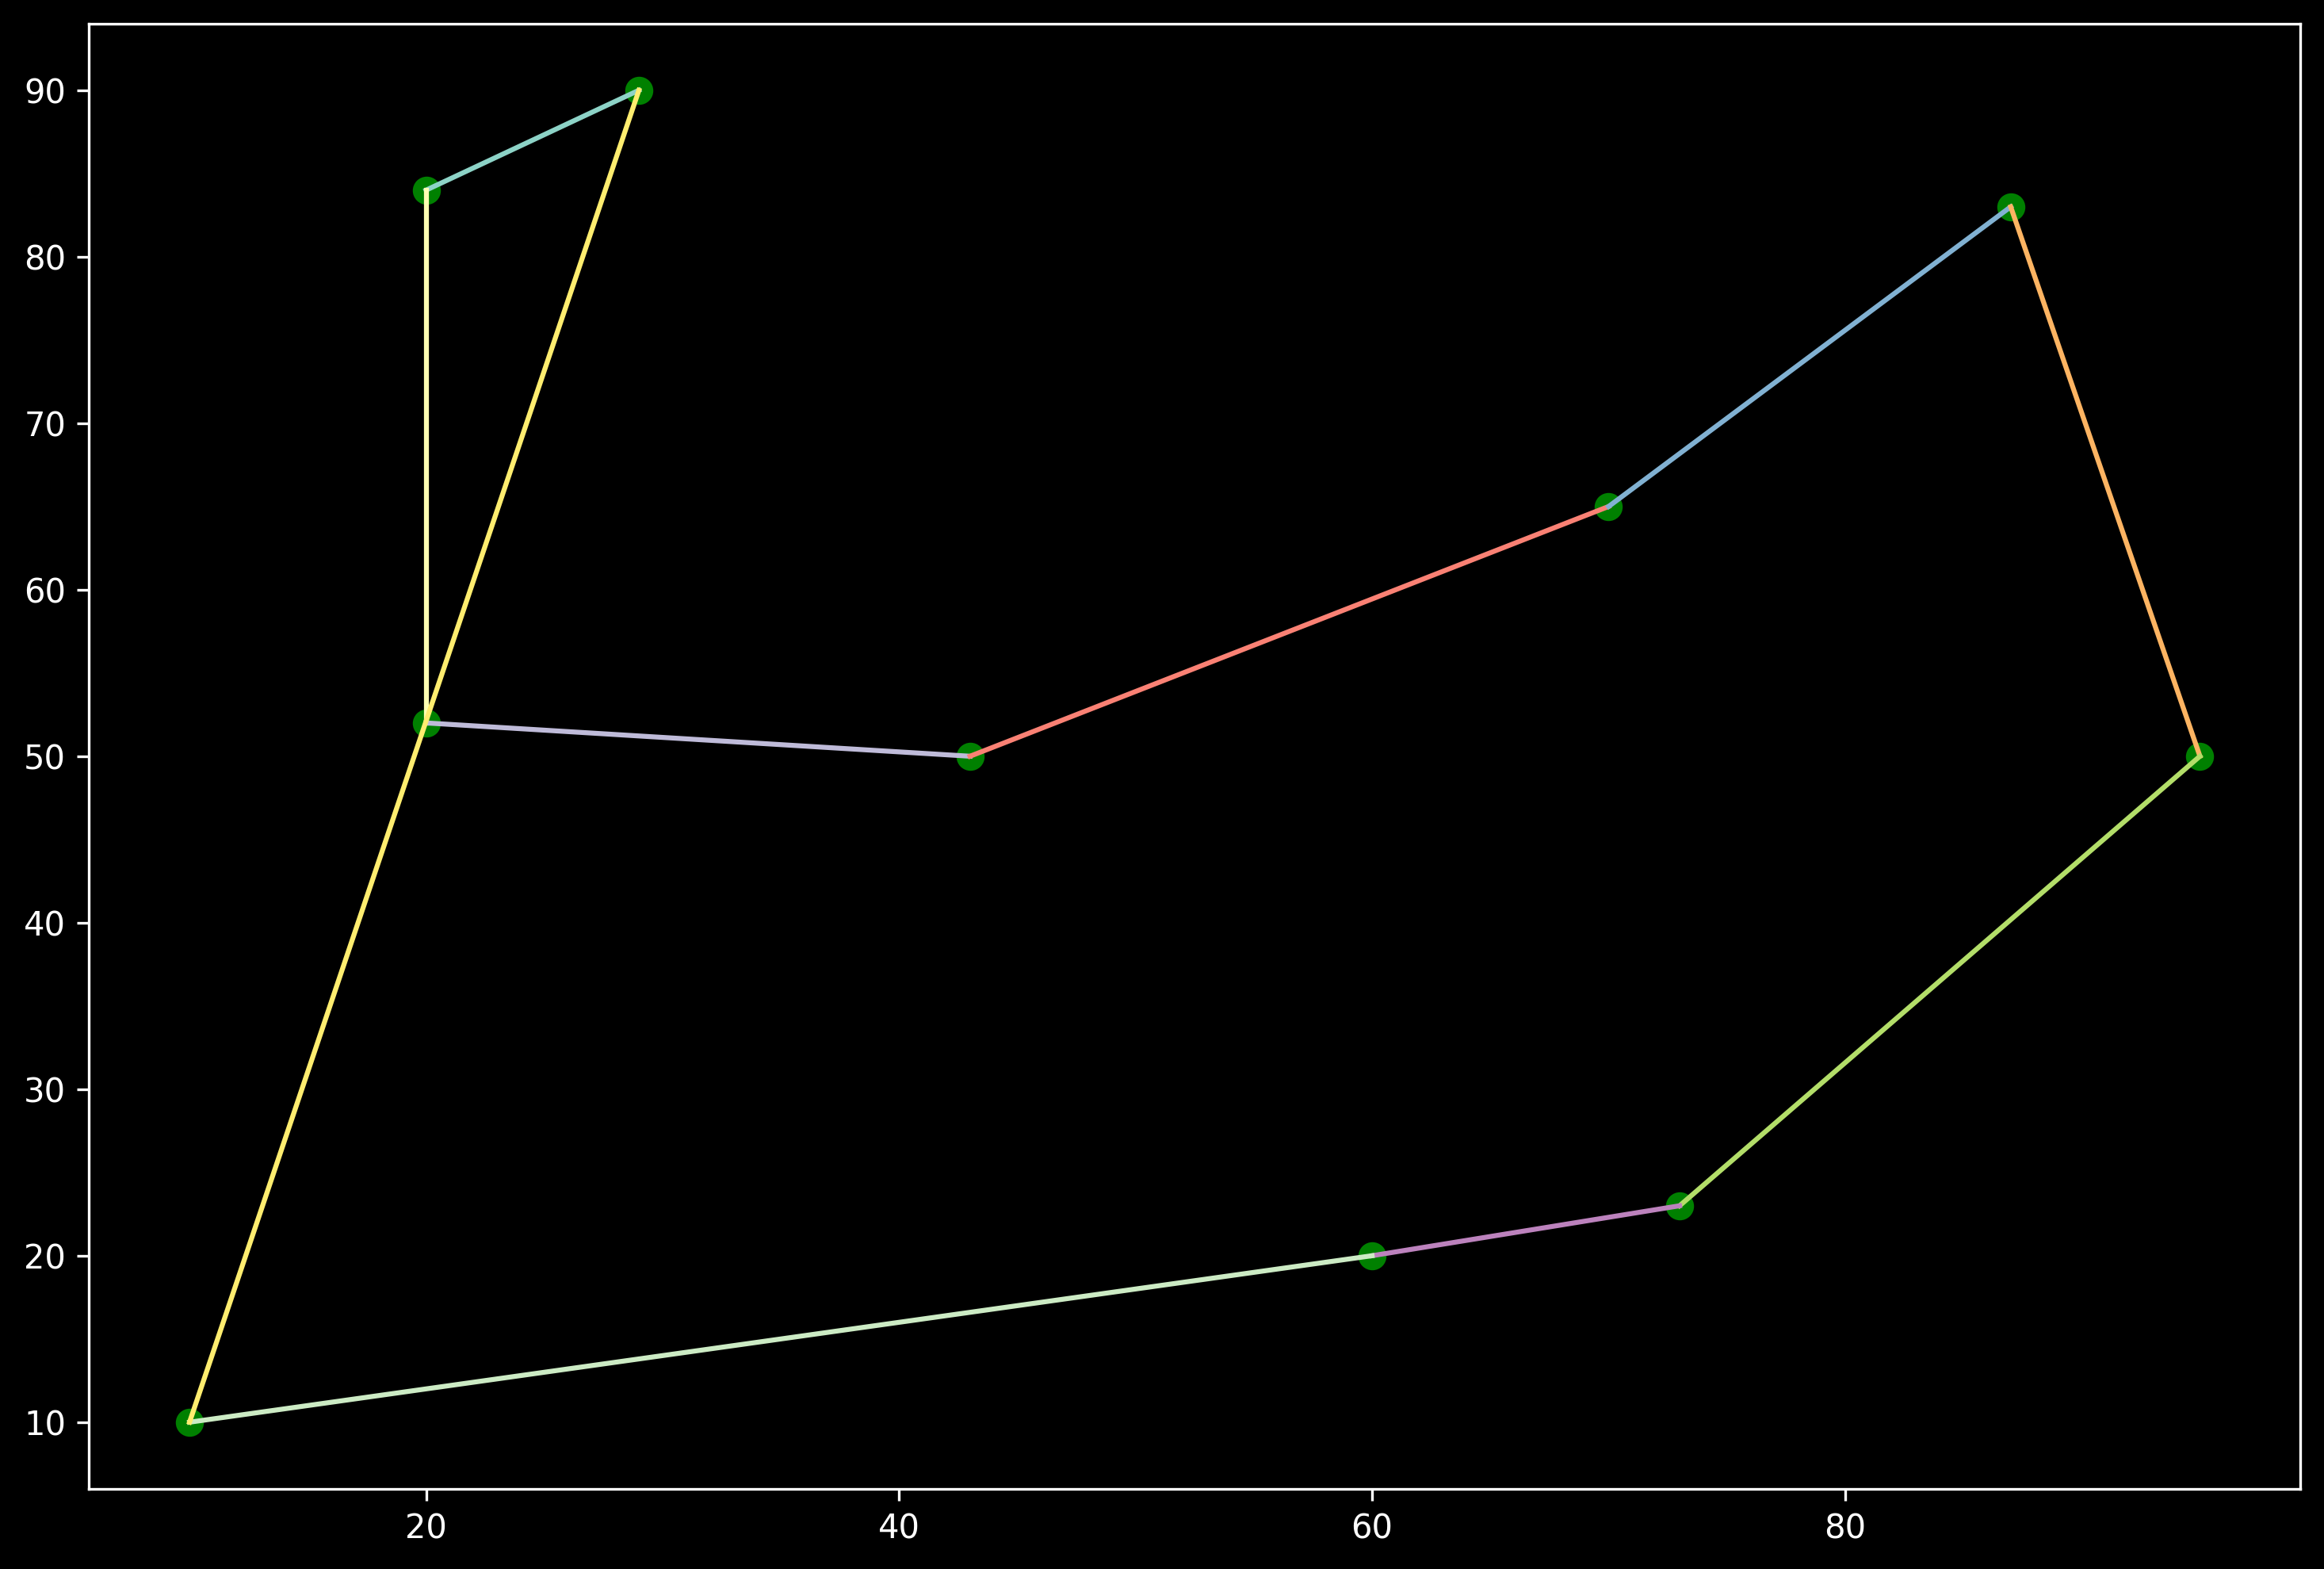

This chart was generated by the following Python code:
import matplotlib.pyplot as plt
import random
import time
from aco import AntColony
plt.style.use("dark_background")

filenames = [ 
    "aco-tsp_ant_count_50", "aco-tsp_ant_count_300", "aco-tsp_ant_count_500",
    "aco-tsp_alpha_0.5", "aco-tsp_alpha_1.0", "aco-tsp_alpha_2.0",
    "aco-tsp_beta_1.2", "aco-tsp_beta_2.7", "aco-tsp_beta_5.0",
    "aco-tsp_evaporation_0.40", "aco-tsp_evaporation_0.60", "aco-tsp_evaporation_0.80",
    "aco-tsp_constant_250", "aco-tsp_constant_1000", "aco-tsp_constant_1500",]
filename = "aco-tsp.png"
params = {
    #ant_count
    # "ant_count": 50, "alpha": 0.5, "beta": 1.2, "pheromone_evaporation_rate": 0.40, "pheromone_constant": 1000.0, "iterations": 300
    # "ant_count": 300, "alpha": 0.5, "beta": 1.2, "pheromone_evaporation_rate": 0.40, "pheromone_constant": 1000.0, "iterations": 300
    # "ant_count": 500, "alpha": 0.5, "beta": 1.2, "pheromone_evaporation_rate": 0.40, "pheromone_constant": 1000.0, "iterations": 300

    # alpha
    # "ant_count": 300, "alpha": 0.5, "beta": 1.2, "pheromone_evaporation_rate": 0.40, "pheromone_constant": 1000.0, "iterations": 300
    # "ant_count": 300, "alpha": 1.0, "beta": 1.2, "pheromone_evaporation_rate": 0.40, "pheromone_constant": 1000.0, "iterations": 300
    # "ant_count": 300, "alpha": 2.0, "beta": 1.2, "pheromone_evaporation_rate": 0.40, "pheromone_constant": 1000.0, "iterations": 300

    #beta
    # "ant_count": 50, "alpha": 1.0, "beta": 1.2, "pheromone_evaporation_rate": 0.40, "pheromone_constant": 1000.0, "iterations": 300
    # "ant_count": 50, "alpha": 1.0, "beta": 2.7, "pheromone_evaporation_rate": 0.40, "pheromone_constant": 1000.0, "iterations": 300
    # "ant_count": 50, "alpha": 1.0, "beta": 5.0, "pheromone_evaporation_rate": 0.40, "pheromone_constant": 1000.0, "iterations": 300

    # pheromone_evaporation_rate
    # "ant_count": 50, "alpha": 1.0, "beta": 1.2, "pheromone_evaporation_rate": 0.40, "pheromone_constant": 1000.0, "iterations": 300
    # "ant_count": 50, "alpha": 1.0, "beta": 1.2, "pheromone_evaporation_rate": 0.60, "pheromone_constant": 1000.0, "iterations": 300
    # "ant_count": 50, "alpha": 1.0, "beta": 1.2, "pheromone_evaporation_rate": 0.80, "pheromone_constant": 1000.0, "iterations": 300

    # pheromone_constant
    # "ant_count": 50, "alpha": 1.0, "beta": 1.2, "pheromone_evaporation_rate": 0.40, "pheromone_constant": 250.0, "iterations": 300
    # "ant_count": 50, "alpha": 1.0, "beta": 1.2, "pheromone_evaporation_rate": 0.40, "pheromone_constant": 1000.0, "iterations": 300
    # "ant_count": 50, "alpha": 1.0, "beta": 1.2, "pheromone_evaporation_rate": 0.40, "pheromone_constant": 1500.0, "iterations": 300

    "ant_count": 50, "alpha": 1.0, "beta": 1.2, "pheromone_evaporation_rate": 0.60, "pheromone_constant": 1000.0, "iterations": 300
}

COORDS = (
    (20, 52),
    (43, 50),
    (20, 84),
    (70, 65),
    (29, 90),
    (87, 83),
    (73, 23),
    (95, 50),
    (60, 20),
    (10, 10)
)

def random_coord():
    r = random.randint(0, len(COORDS))
    return r

def plot_nodes(w=12, h=8):
    for x, y in COORDS:
        plt.plot(x, y, "g.", markersize=15)
    fig = plt.gcf()
    fig.set_size_inches([w, h])

def plot_all_edges():
    paths = ((a, b) for a in COORDS for b in COORDS)
    for a, b in paths:
        plt.plot((a[0], b[0]), (a[1], b[1]))

plot_nodes()

start_time = time.time()
colony = AntColony(COORDS, **params)

optimal_nodes = colony.get_path()

for i in range(len(optimal_nodes) - 1):
    plt.plot(
        (optimal_nodes[i][0], optimal_nodes[i + 1][0]),
        (optimal_nodes[i][1], optimal_nodes[i + 1][1]),
    )

execution_time = time.time() - start_time
print(f"Execution time: {execution_time:.2f} seconds")
plt.savefig(filename, dpi=300, bbox_inches="tight")

# Przed dodaniem nowych punktów, cały proces trwał około 1min (52,65s). (aco-tsp.png) (7 punktów) (231.55104875389213 - ścieżka)
# Po dodaniu nowych punktów, czas wzrósł lekko ponad 1min (71,29s). (aco-tsp(1).png) (12 punktów) (422.2368412134523 - ścieżka)
# Wydaje się, że dodanie nowych punktów nie miało dużego wpływu na czas wykonania algorytmu. Do kolejych 
# testów brane pod uwage będzie 10 punktów. Jednak w przypadku 12 punktów, rój odnalazł niezbyt wydajną
# ścieżkę, co może sugerować, że algorytm nie był w stanie znaleźć optymalnej ścieżki.

# Ilość 'mrówek' (ant_count):
# - 50 mrówek - 336.3889034340639, 10.41s -- wydajne rozwiązanie, dobrze rozwiązane (mała liczba mrówek w koloni)
# - 300 mrówek - 370.88923320758255, 61,79s -- pierwotne rozwiązanie, najgorsze rozwiązanie  
# - 500 mrówek - 356.2023518454058, 103.53s -- długie wykonanie, rozwiązanie gorsze 50 mrówek
# Takie wyniki sugerują, że większa liczba mrówek niekoniecznie prowadzi do lepszego rozwiązania. Wydaje się,
# że wieksza liczba mrówek zaczyna się gubić w poszukiwaniach, co prowadzi do gorszych wyników. (kwestia alphy?)
# NOTE: Drugie wykonanie z 300 mrówkami taki sam wynik jak pierwsze wykonanie z 50 mrówkami. Kwestia losowości?

# Alpha (zaufanie stadne):
# - 0.5 - 336.3889034340639, 61,45s 
# - 1.0 - 323.6545432852203, 61,70s -- najlepsze rozwiązanie
# - 2.0 - 358.4129613134493, 61,96s -- nadmierne zaufanie, gorsze rozwiązanie

# Kluczowe dla czasu jest rozmiar stada, alpha nie wpływa znacząco na czas wykonania. 
# Dla kolejnych elementów ant_count będzie 50, alpha 1.0

# Beta (zaufanie indywidualne):
# - 1.2 - 370.88923320758255, 10,69s
# - 2.7 - 422.9846343985291, 10.48s  // 336.8903364868396, 10.40s // 378.73126854861437, 10.37s
# - 5.0 - 372.54605669721036, 10.46s 

# Beta nie wpływa znacząco na czas wykonania, ale zmienia znacznie rozwiązanie za każdym wykonaniem. Im 
# większa beta tym większa niestabilność rozwiązania.

# Pheromone evaporation rate (czas zapomnienia/parowania feromonów):
# - 0.40 - 372.54605669721036, 10.42s
# - 0.60 - 336.3889034340639, 10.61s 
# - 0.80 - 378.73126854861437, 10.67s

# Pheromone constant (siła feromonów):
# - 250.0 - 378.73126854861437, 10.23s
# - 1000.0 - 336.3889034340639, 10.33s
# - 1500.0 - 372.54605669721036, 10.41s

# Czas wykonania nie zmienia się znacząco zmieniając parametry, poza ilością mrówek. Pozostałe parametry
# minimalnie zwiększa czas wykonania w zależności od wielkości ale nie są to czynniki decydujące.
# Ilość mrówek jest kluczowym czynnikiem decydującym o czasie wykonania algorytmu.

# Najbardziej optymalne rozwiązanie to:
# - 50 mrówek, alpha 1.0, beta 1.2, pheromone_evaporation_rate 0.60, pheromone_constant 1000.0
# 336.3889034340639, 356.2023518454058, 336.3889034340639, 336.8903364868396  <11s